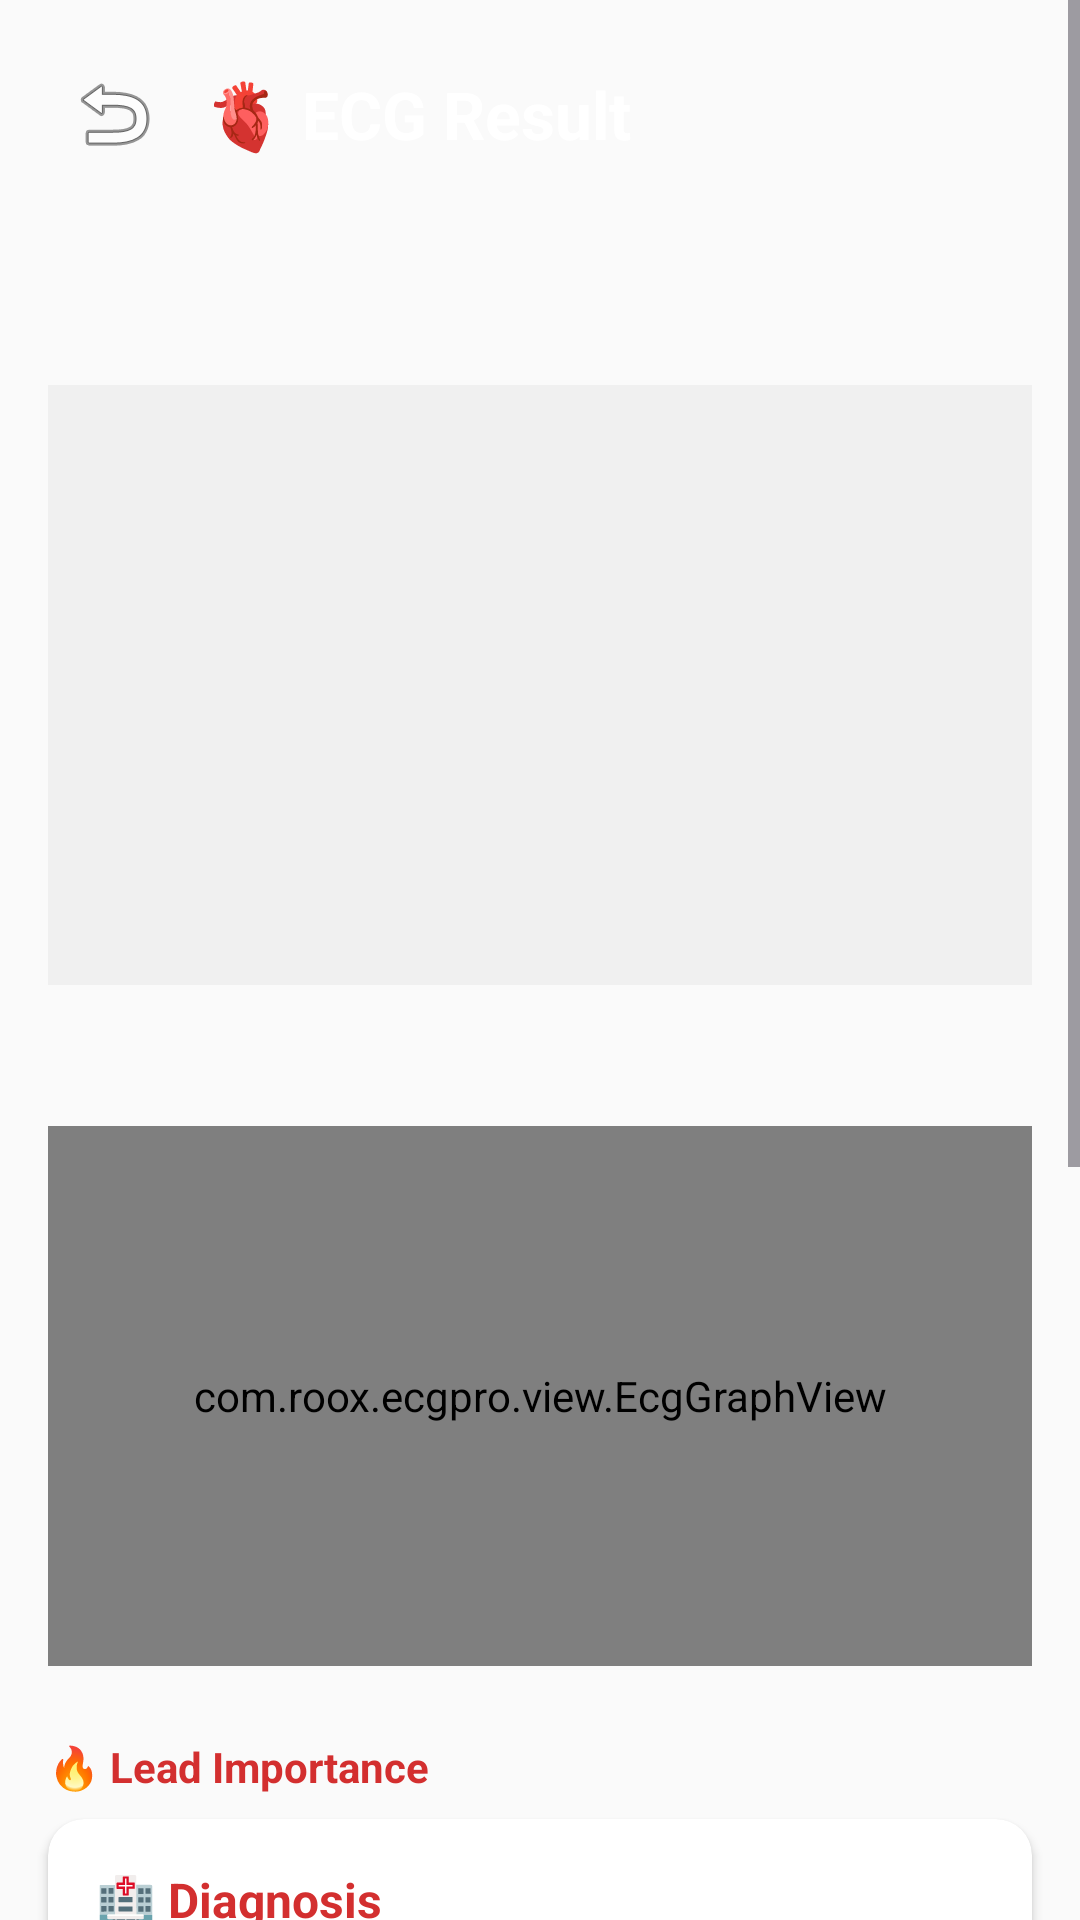

Layout XML and referenced resources for this Android screen:
<!-- AndroidManifest.xml: application theme Theme.EcgPro -->
<!-- res/layout/activity_result.xml -->
<?xml version="1.0" encoding="utf-8"?>
<ScrollView xmlns:android="http://schemas.android.com/apk/res/android"
    xmlns:app="http://schemas.android.com/apk/res-auto"
    android:layout_width="match_parent" android:layout_height="match_parent" android:background="@color/bg_light">
    <LinearLayout android:layout_width="match_parent" android:layout_height="wrap_content" android:orientation="vertical">
        <LinearLayout android:layout_width="match_parent" android:layout_height="wrap_content" android:background="@drawable/gradient_header" android:gravity="center_vertical" android:padding="20dp" android:paddingTop="40dp">
            <ImageButton android:id="@+id/btnBack" android:layout_width="36dp" android:layout_height="36dp" android:src="@android:drawable/ic_menu_revert" android:background="?attr/selectableItemBackgroundBorderless" />
            <TextView android:layout_width="0dp" android:layout_height="wrap_content" android:layout_weight="1" android:text="🫀 ECG Result" android:textColor="@color/white" android:textSize="22sp" android:textStyle="bold" android:layout_marginStart="12dp" />
        </LinearLayout>
        <TextView android:id="@+id/tvPatient" android:layout_width="match_parent" android:layout_height="wrap_content" android:padding="16dp" android:textSize="15sp" android:textStyle="bold" android:textColor="@color/text_primary" />
        <ImageView android:id="@+id/ivOriginalEcg" android:layout_width="match_parent" android:layout_height="200dp" android:scaleType="centerCrop" android:layout_marginHorizontal="16dp" android:background="#F0F0F0" />
        <TextView android:id="@+id/tvGraphLabel" android:layout_width="wrap_content" android:layout_height="wrap_content" android:layout_marginTop="12dp" android:layout_marginStart="16dp" android:textSize="14sp" android:textStyle="bold" android:textColor="@color/primary" />
        <com.roox.ecgpro.view.EcgGraphView android:id="@+id/ecgGraphView" android:layout_width="match_parent" android:layout_height="180dp" android:layout_margin="16dp" />

        
        <androidx.cardview.widget.CardView android:id="@+id/cardAcs" android:layout_width="match_parent" android:layout_height="wrap_content" android:layout_marginHorizontal="16dp" android:layout_marginBottom="8dp" app:cardCornerRadius="12dp" app:cardElevation="3dp" android:visibility="gone">
            <LinearLayout android:layout_width="match_parent" android:layout_height="wrap_content" android:orientation="vertical" android:padding="16dp">
                <TextView android:layout_width="wrap_content" android:layout_height="wrap_content" android:text="🚨 ACS Assessment" android:textSize="16sp" android:textStyle="bold" android:textColor="@color/primary" />
                <TextView android:id="@+id/tvAcsRisk" android:layout_width="match_parent" android:layout_height="wrap_content" android:layout_marginTop="8dp" android:textSize="18sp" android:textStyle="bold" />
                <TextView android:id="@+id/tvLvef" android:layout_width="match_parent" android:layout_height="wrap_content" android:layout_marginTop="4dp" android:textSize="15sp" android:textColor="@color/text_primary" android:visibility="gone" />
            </LinearLayout>
        </androidx.cardview.widget.CardView>

        
        <TextView android:layout_width="wrap_content" android:layout_height="wrap_content" android:text="🔥 Lead Importance" android:textSize="14sp" android:textStyle="bold" android:textColor="@color/primary" android:layout_marginStart="16dp" android:layout_marginTop="8dp" />
        <com.roox.ecgpro.view.LeadImportanceView android:id="@+id/leadImportanceView" android:layout_width="match_parent" android:layout_height="wrap_content" android:layout_marginHorizontal="16dp" android:visibility="gone" />

        
        <androidx.cardview.widget.CardView android:layout_width="match_parent" android:layout_height="wrap_content" android:layout_marginHorizontal="16dp" android:layout_marginTop="8dp" app:cardCornerRadius="12dp" app:cardElevation="2dp">
            <LinearLayout android:layout_width="match_parent" android:layout_height="wrap_content" android:orientation="vertical" android:padding="16dp">
                <TextView android:layout_width="wrap_content" android:layout_height="wrap_content" android:text="🏥 Diagnosis" android:textSize="16sp" android:textStyle="bold" android:textColor="@color/primary" />
                <TextView android:id="@+id/tvDiagnosis" android:layout_width="match_parent" android:layout_height="wrap_content" android:layout_marginTop="8dp" android:textSize="18sp" android:textStyle="bold" android:textColor="@color/text_primary" />
                <TextView android:id="@+id/tvConfidence" android:layout_width="wrap_content" android:layout_height="wrap_content" android:textSize="14sp" android:textColor="@color/text_secondary" android:layout_marginTop="4dp" />
                <TextView android:id="@+id/tvUrgency" android:layout_width="wrap_content" android:layout_height="wrap_content" android:textSize="15sp" android:textStyle="bold" android:layout_marginTop="8dp" />
            </LinearLayout>
        </androidx.cardview.widget.CardView>

        <androidx.cardview.widget.CardView android:layout_width="match_parent" android:layout_height="wrap_content" android:layout_margin="16dp" app:cardCornerRadius="12dp" app:cardElevation="2dp">
            <LinearLayout android:layout_width="match_parent" android:layout_height="wrap_content" android:orientation="vertical" android:padding="16dp">
                <TextView android:layout_width="wrap_content" android:layout_height="wrap_content" android:text="📊 Measurements" android:textSize="16sp" android:textStyle="bold" android:textColor="@color/primary" />
                <TextView android:id="@+id/tvMeasurements" android:layout_width="match_parent" android:layout_height="wrap_content" android:layout_marginTop="8dp" android:textSize="14sp" android:lineSpacingMultiplier="1.4" />
            </LinearLayout>
        </androidx.cardview.widget.CardView>

        <androidx.cardview.widget.CardView android:layout_width="match_parent" android:layout_height="wrap_content" android:layout_marginHorizontal="16dp" android:layout_marginBottom="8dp" app:cardCornerRadius="12dp" app:cardElevation="2dp">
            <LinearLayout android:layout_width="match_parent" android:layout_height="wrap_content" android:orientation="vertical" android:padding="16dp">
                <TextView android:layout_width="wrap_content" android:layout_height="wrap_content" android:text="📝 Full Analysis" android:textSize="16sp" android:textStyle="bold" android:textColor="@color/primary" />
                <TextView android:id="@+id/tvAnalysis" android:layout_width="match_parent" android:layout_height="wrap_content" android:layout_marginTop="8dp" android:textSize="13sp" android:lineSpacingMultiplier="1.5" android:fontFamily="monospace" />
            </LinearLayout>
        </androidx.cardview.widget.CardView>

        <Button android:id="@+id/btnPdf" android:layout_width="match_parent" android:layout_height="48dp" android:layout_marginHorizontal="16dp" android:layout_marginBottom="8dp" android:text="📄 Generate PDF Report" android:backgroundTint="#FF9800" />
        <TextView android:id="@+id/tvModel" android:layout_width="match_parent" android:layout_height="wrap_content" android:gravity="center" android:textSize="11sp" android:textColor="#999" />
        <TextView android:layout_width="match_parent" android:layout_height="wrap_content" android:text="⚠️ AI-assisted only. Verify with a cardiologist." android:textSize="11sp" android:textColor="#999" android:gravity="center" android:paddingBottom="24dp" android:paddingHorizontal="16dp" />
    </LinearLayout>
</ScrollView>
<!-- resources referenced by this layout -->
<resources>
  <color name="bg_light">#FAFAFA</color>
  <color name="primary">#D32F2F</color>
  <color name="text_primary">#212121</color>
  <color name="text_secondary">#757575</color>
  <color name="white">#FFFFFF</color>
  <style name="Theme.EcgPro" parent="Theme.Material3.Light.NoActionBar">
          <item name="colorPrimary">@color/primary</item>
          <item name="colorPrimaryContainer">@color/primary_light</item>
          <item name="colorOnPrimary">@color/white</item>
          <item name="colorSecondary">@color/accent</item>
          <item name="android:statusBarColor">@color/primary_dark</item>
          <item name="android:navigationBarColor">@color/white</item>
          <item name="android:windowBackground">@color/bg_light</item>
      </style>
  <color name="primary_light">#EF5350</color>
  <color name="accent">#FF5252</color>
  <color name="primary_dark">#B71C1C</color>
</resources>
